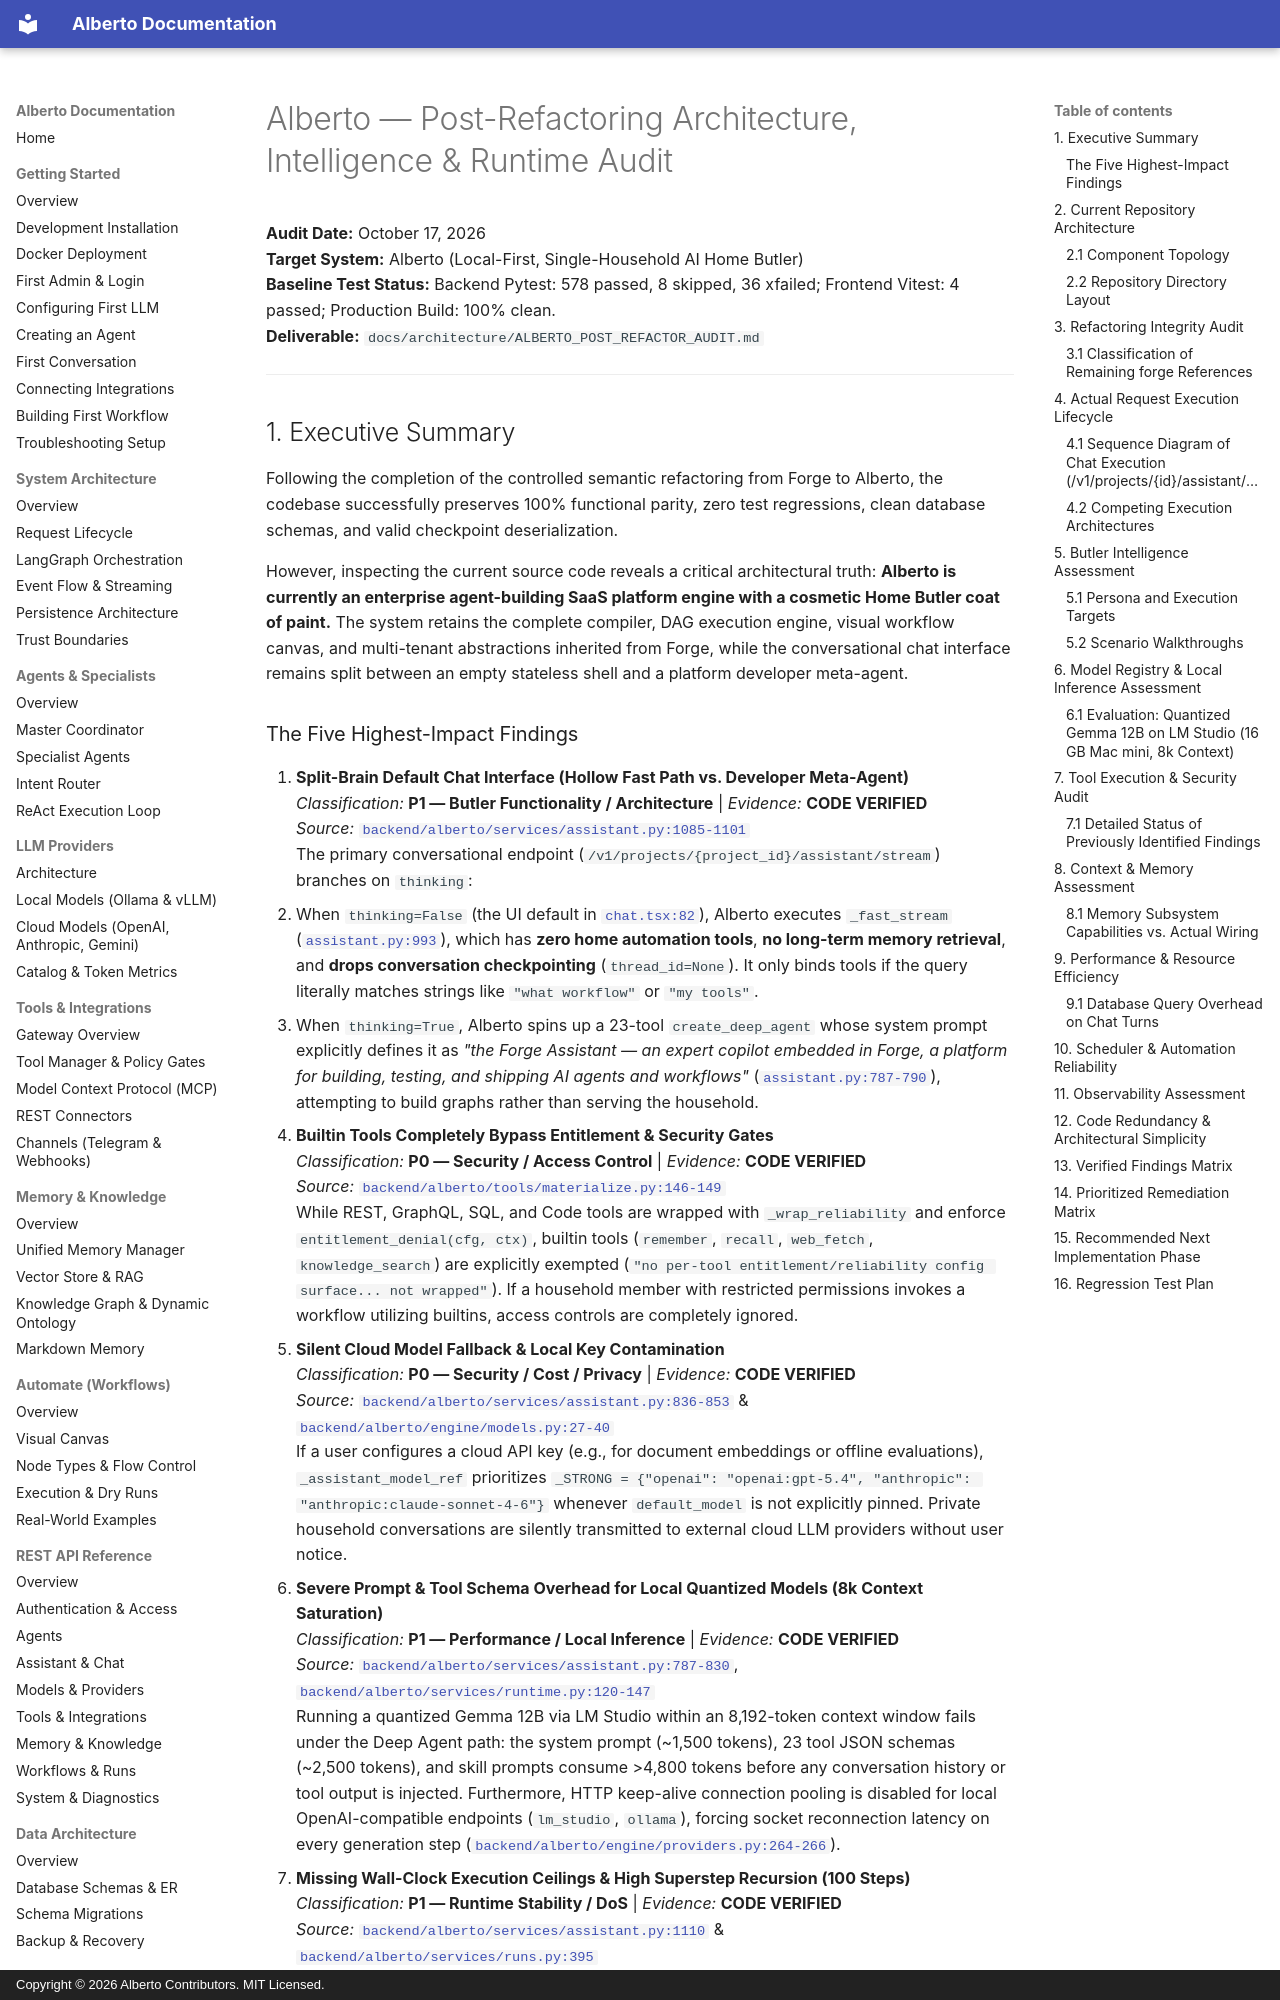

repository: oksbwn/ALBERTO-The-AI-Butler · page: architecture/ALBERTO_POST_REFACTOR_AUDIT/index.html · generator: mkdocs · copyright: Copyright © 2026 Alberto Contributors. MIT Licensed.

# Alberto — Post-Refactoring Architecture, Intelligence & Runtime Audit

**Audit Date:** October 17, 2026  
**Target System:** Alberto (Local-First, Single-Household AI Home Butler)  
**Baseline Test Status:** Backend Pytest: 578 passed, 8 skipped, 36 xfailed; Frontend Vitest: 4 passed; Production Build: 100% clean.  
**Deliverable:** `docs/architecture/ALBERTO_POST_REFACTOR_AUDIT.md`

---

## 1. Executive Summary

Following the completion of the controlled semantic refactoring from Forge to Alberto, the codebase successfully preserves 100% functional parity, zero test regressions, clean database schemas, and valid checkpoint deserialization. 

However, inspecting the current source code reveals a critical architectural truth: **Alberto is currently an enterprise agent-building SaaS platform engine with a cosmetic Home Butler coat of paint.** The system retains the complete compiler, DAG execution engine, visual workflow canvas, and multi-tenant abstractions inherited from Forge, while the conversational chat interface remains split between an empty stateless shell and a platform developer meta-agent.
